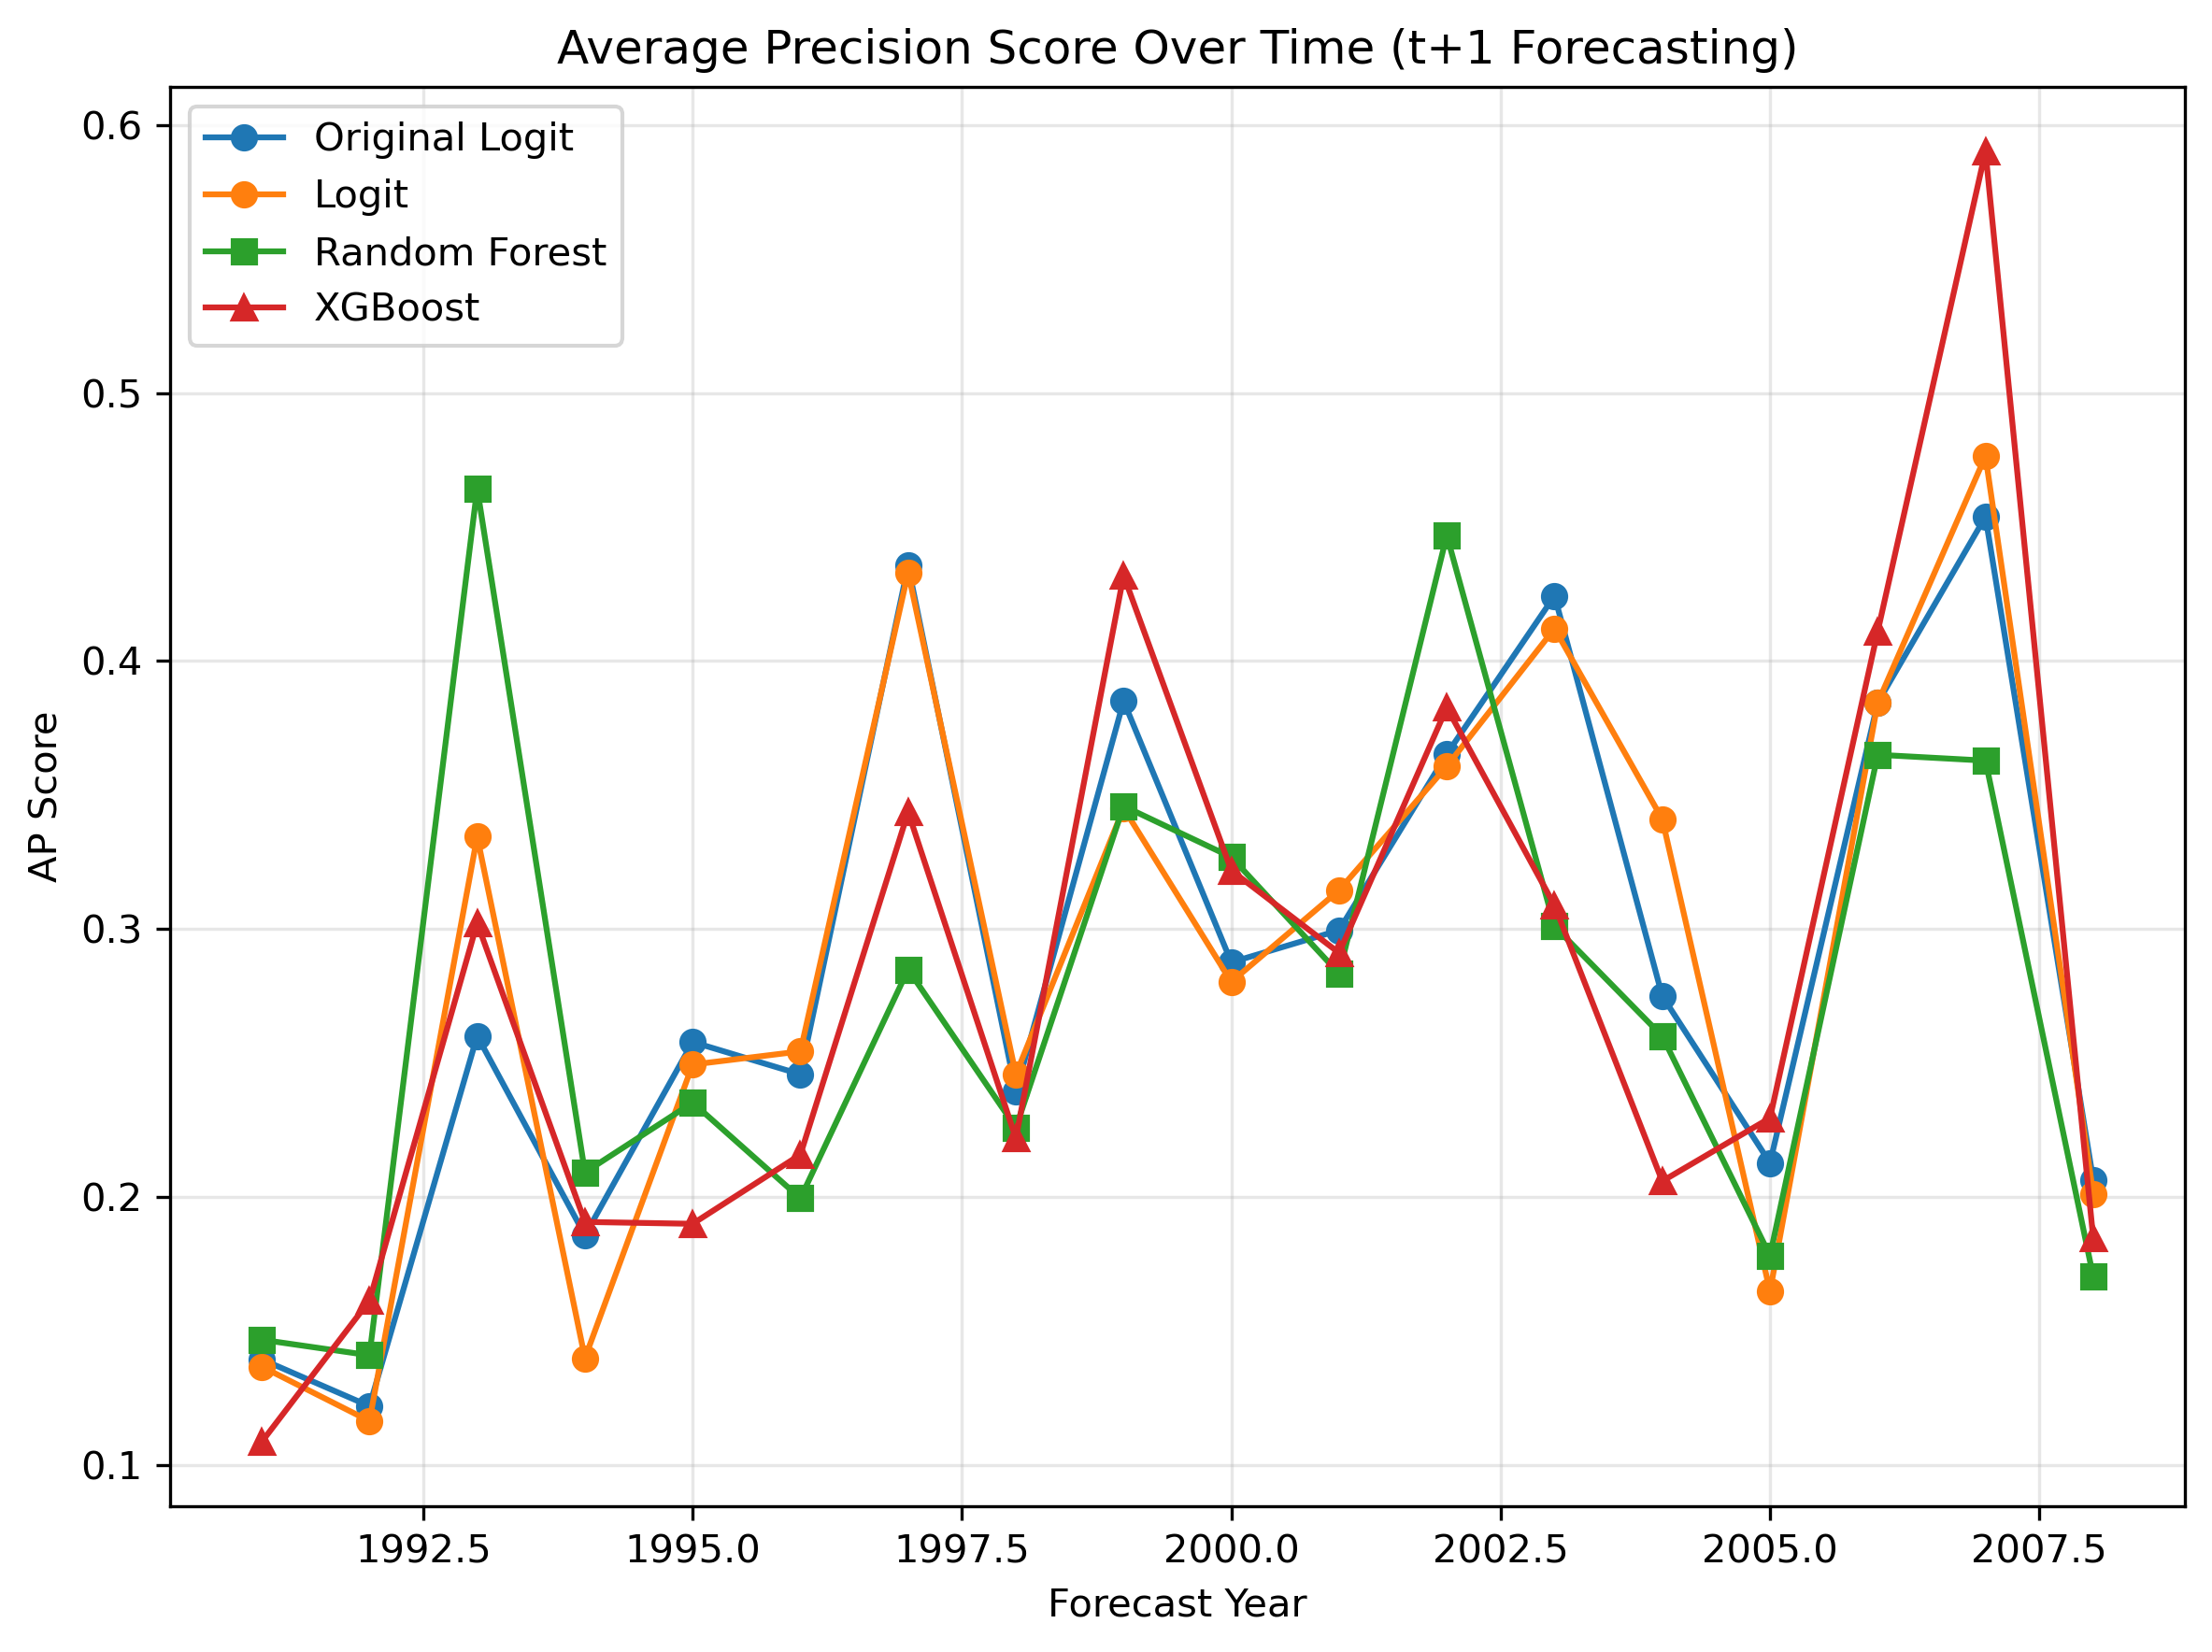

Source data for this figure (header and first rows):
year, original_ap_score, logit_ap_score, rf_ap_score, xgb_ap_score
1991, 0.1395, 0.1368, 0.1468, 0.1087
1992, 0.122, 0.1165, 0.141, 0.1614
1993, 0.2602, 0.3345, 0.4644, 0.3023
1994, 0.1857, 0.1399, 0.2092, 0.1907
1995, 0.2579, 0.2495, 0.2353, 0.19
1996, 0.2458, 0.2544, 0.1995, 0.2159
1997, 0.4356, 0.433, 0.2849, 0.3436
1998, 0.2393, 0.2458, 0.2259, 0.2219
1999, 0.3851, 0.3451, 0.3459, 0.4319
2000, 0.2876, 0.2803, 0.3268, 0.3219
2001, 0.2996, 0.3145, 0.2834, 0.2911
2002, 0.3653, 0.3607, 0.4469, 0.3827
2003, 0.4243, 0.4121, 0.301, 0.3088
2004, 0.275, 0.341, 0.26, 0.206
2005, 0.2128, 0.1648, 0.1782, 0.2295
2006, 0.3845, 0.3844, 0.365, 0.4111
2007, 0.4538, 0.4764, 0.3628, 0.5901
2008, 0.2064, 0.2013, 0.1704, 0.1847
